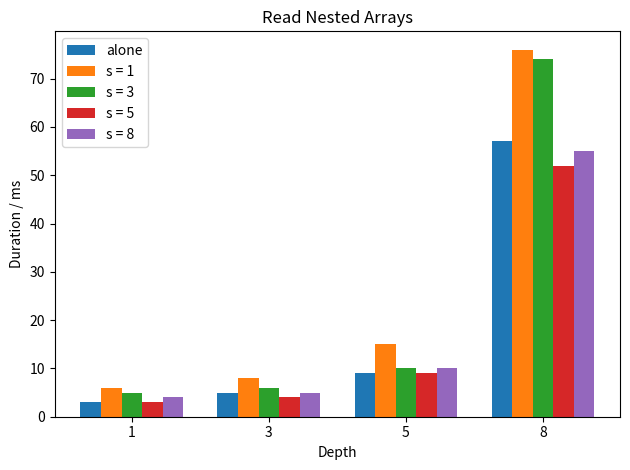

The matplotlib source for this figure:
import matplotlib.pyplot as plt
import numpy as np

alone_flat_read                 = [10]
alone_flat_avg                  = [4]
alone_flat_group                = [14]
alone_flat_info                 = [3]
alone_flat_description          = [3]

alone_obj_read             = alone_flat_read + [8, 7, 8, 8]
alone_obj_avg              = alone_flat_avg + [3, 3, 3, 3]
alone_obj_group            = alone_flat_group + [12, 13, 12, 13]
alone_obj_info             = alone_flat_info + [3, 3, 2, 3]
alone_obj_description      = alone_flat_description + [3, 3, 3, 3]

s1_flat_read            = [6]
s1_flat_avg             = [3]
s1_flat_group           = [14]
s1_flat_info            = [3]
s1_flat_description     = [3]

s1_obj_read           = s1_flat_read + [11, 8, 9, 6]
s1_obj_avg            = s1_flat_avg + [3, 3, 3, 3]
s1_obj_group          = s1_flat_group + [16, 14, 17, 13]
s1_obj_info           = s1_flat_info + [3, 4, 3, 3]
s1_obj_description    = s1_flat_description + [3, 4, 4, 3]

s3_flat_read                   = [11]
s3_flat_avg                            = [5]
s3_flat_group                          = [13]
s3_flat_info                           = [7]
s3_flat_description                    = [7]

s3_obj_read         =s3_flat_read       + [11, 10, 11, 12]
s3_obj_avg          =s3_flat_avg        + [5, 5, 4, 4]
s3_obj_group        =s3_flat_group      + [11, 11, 10, 11]
s3_obj_info         =s3_flat_info       + [4, 5, 4, 4]
s3_obj_description  =s3_flat_description +[4, 5, 5, 5]

s5_flat_read                   = [13]
s5_flat_avg                            = [5]
s5_flat_group                          = [11]
s5_flat_info                           = [4]
s5_flat_description                    = [6]

s5_obj_read                   = s5_flat_read                +   [13, 13, 17, 13]
s5_obj_avg                    = s5_flat_avg                 +   [6, 6, 5, 6]
s5_obj_group                  = s5_flat_group               +   [14, 12, 12, 13]
s5_obj_info                   = s5_flat_info                +   [7, 7, 7, 7]
s5_obj_description            = s5_flat_description         +   [7, 8, 8, 6]

s8_flat_read                   = [9]
s8_flat_avg                            = [5]
s8_flat_group                          = [10]
s8_flat_info                           = [5]
s8_flat_description                    = [5]

s8_obj_read                   =        s8_flat_read        + [9, 9, 10, 7]
s8_obj_avg                            =s8_flat_avg         + [4, 4, 4, 4]
s8_obj_group                          =s8_flat_group       + [9, 10, 10, 11]
s8_obj_info                           =s8_flat_info        + [6, 5, 5, 5]
s8_obj_description                    =s8_flat_description + [4, 5, 5, 5]

alone_arr_read                   =      [3, 5, 9, 57]
alone_arr_avg                        =  [3, 2, 2, 5]
alone_arr_group                      =  [4, 3, 10, 63]
alone_arr_info                       =  [3, 3, 5, 58]
alone_arr_description                =  [3, 3, 6, 62]

s1_arr_read                   =         [6, 8, 15, 76]
s1_arr_avg                            = [4, 4, 4, 6]
s1_arr_group                          = [7, 8, 16, 77]
s1_arr_info                           = [3, 4, 10, 73]
s1_arr_description                    = [4, 4, 7, 75]

s3_arr_read                   =         [5, 6, 10, 74]
s3_arr_avg                            = [4, 4, 4, 6]
s3_arr_group                          = [6, 7, 12, 88]
s3_arr_info                           = [5, 6, 11, 52]
s3_arr_description                    = [5, 6, 9, 58]

s5_arr_read                   =         [3, 4, 9, 52]
s5_arr_avg                            = [3, 3, 4, 4]
s5_arr_group                          = [5, 6, 9, 58]
s5_arr_info                           = [5, 4, 7, 53]
s5_arr_description                    = [4, 5, 6, 61]

s8_arr_read                   =         [4, 5, 10, 55]
s8_arr_avg                            = [4, 4, 4, 6]
s8_arr_group                          = [6, 6, 11, 54]
s8_arr_info                           = [5, 6, 10, 54]
s8_arr_description                    = [5, 6, 8, 62]

# fig, axs = plt.subplots(1,5, sharey=True, constrained_layout=True, figsize=(8,4))
width = 0.15 
x = np.arange(4)
categories = ["1", "3", "5", "8"]

# Plot bars side-by-side
plt.bar(x - 2*width, alone_arr_read, width, label='alone')
plt.bar(x - width,   s1_arr_read, width, label='s = 1')
plt.bar(x,           s3_arr_read, width, label='s = 3')
plt.bar(x + width,   s5_arr_read, width, label='s = 5')
plt.bar(x + 2*width, s8_arr_read, width, label='s = 8')

plt.xticks(x, categories)
plt.title("Read Nested Arrays")
plt.xlabel("Depth")
plt.ylabel("Duration / ms")
plt.legend()
plt.tight_layout()
plt.savefig("test.pdf")

